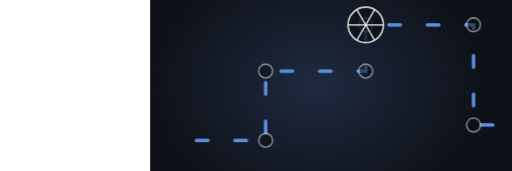
t = 0.00 s
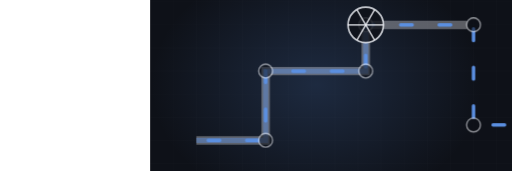
t = 1.57 s
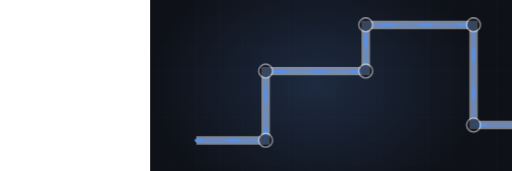
t = 3.38 s
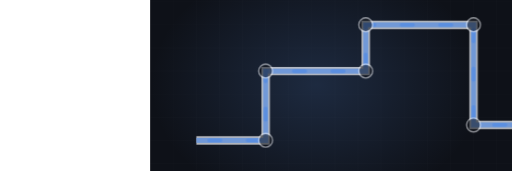
t = 5.20 s
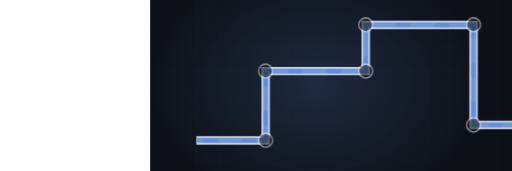
t = 6.27 s
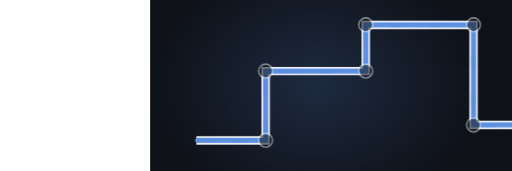
t = 8.41 s

The animated SVG that drew these frames (rendered in a browser with its animation timeline set to each time). Animation: 4 CSS @keyframes rules; frames cover the first 8.41 s, repeats indefinitely.

<svg xmlns="http://www.w3.org/2000/svg" viewBox="-390 235 1330 445" width="1330" height="445" preserveAspectRatio="xMidYMid slice" role="img" aria-label="Plumbing run"><defs><radialGradient id="glow"><stop offset="0%" stop-color="#5b8fe0" stop-opacity=".20"/><stop offset="100%" stop-color="#5b8fe0" stop-opacity="0"/></radialGradient></defs><style>.dw{stroke-dasharray:100;stroke-dashoffset:100;animation:dw 10.99s ease-in-out infinite}@keyframes dw{0%{stroke-dashoffset:100}24%{stroke-dashoffset:0}84%{stroke-dashoffset:0;opacity:1}95%{stroke-dashoffset:0;opacity:0}100%{stroke-dashoffset:100;opacity:0}}.cur{animation:fl 2.4s linear infinite}@keyframes fl{0%{stroke-dashoffset:200}100%{stroke-dashoffset:0}}.valve{animation:vv 10.99s ease-in-out infinite;transform-origin:560px 300px}@keyframes vv{0%,20%{transform:translate(560px,300px) rotate(0deg)}45%{transform:translate(560px,300px) rotate(150deg)}100%{transform:translate(560px,300px) rotate(150deg)}}.st{opacity:0;animation:stg 10.99s ease-in-out infinite}@keyframes stg{0%,12%{opacity:0;transform:scale(.7)}30%{opacity:1;transform:scale(1)}84%{opacity:1}95%,100%{opacity:0}}@media (prefers-reduced-motion: reduce){*{animation:none!important}.dw{stroke-dashoffset:0!important}[class]{opacity:1!important}}</style><rect width="1200" height="900" fill="#0e1118"/><line x1="0" y1="0" x2="0" y2="900" stroke="#f2f4f9" stroke-width="1" opacity=".028"/><line x1="60" y1="0" x2="60" y2="900" stroke="#f2f4f9" stroke-width="1" opacity=".028"/><line x1="120" y1="0" x2="120" y2="900" stroke="#f2f4f9" stroke-width="1" opacity=".028"/><line x1="180" y1="0" x2="180" y2="900" stroke="#f2f4f9" stroke-width="1" opacity=".028"/><line x1="240" y1="0" x2="240" y2="900" stroke="#f2f4f9" stroke-width="1" opacity=".028"/><line x1="300" y1="0" x2="300" y2="900" stroke="#f2f4f9" stroke-width="1" opacity=".028"/><line x1="360" y1="0" x2="360" y2="900" stroke="#f2f4f9" stroke-width="1" opacity=".028"/><line x1="420" y1="0" x2="420" y2="900" stroke="#f2f4f9" stroke-width="1" opacity=".028"/><line x1="480" y1="0" x2="480" y2="900" stroke="#f2f4f9" stroke-width="1" opacity=".028"/><line x1="540" y1="0" x2="540" y2="900" stroke="#f2f4f9" stroke-width="1" opacity=".028"/><line x1="600" y1="0" x2="600" y2="900" stroke="#f2f4f9" stroke-width="1" opacity=".028"/><line x1="660" y1="0" x2="660" y2="900" stroke="#f2f4f9" stroke-width="1" opacity=".028"/><line x1="720" y1="0" x2="720" y2="900" stroke="#f2f4f9" stroke-width="1" opacity=".028"/><line x1="780" y1="0" x2="780" y2="900" stroke="#f2f4f9" stroke-width="1" opacity=".028"/><line x1="840" y1="0" x2="840" y2="900" stroke="#f2f4f9" stroke-width="1" opacity=".028"/><line x1="900" y1="0" x2="900" y2="900" stroke="#f2f4f9" stroke-width="1" opacity=".028"/><line x1="960" y1="0" x2="960" y2="900" stroke="#f2f4f9" stroke-width="1" opacity=".028"/><line x1="1020" y1="0" x2="1020" y2="900" stroke="#f2f4f9" stroke-width="1" opacity=".028"/><line x1="1080" y1="0" x2="1080" y2="900" stroke="#f2f4f9" stroke-width="1" opacity=".028"/><line x1="1140" y1="0" x2="1140" y2="900" stroke="#f2f4f9" stroke-width="1" opacity=".028"/><line x1="1200" y1="0" x2="1200" y2="900" stroke="#f2f4f9" stroke-width="1" opacity=".028"/><line x1="0" y1="0" x2="1200" y2="0" stroke="#f2f4f9" stroke-width="1" opacity=".028"/><line x1="0" y1="60" x2="1200" y2="60" stroke="#f2f4f9" stroke-width="1" opacity=".028"/><line x1="0" y1="120" x2="1200" y2="120" stroke="#f2f4f9" stroke-width="1" opacity=".028"/><line x1="0" y1="180" x2="1200" y2="180" stroke="#f2f4f9" stroke-width="1" opacity=".028"/><line x1="0" y1="240" x2="1200" y2="240" stroke="#f2f4f9" stroke-width="1" opacity=".028"/><line x1="0" y1="300" x2="1200" y2="300" stroke="#f2f4f9" stroke-width="1" opacity=".028"/><line x1="0" y1="360" x2="1200" y2="360" stroke="#f2f4f9" stroke-width="1" opacity=".028"/><line x1="0" y1="420" x2="1200" y2="420" stroke="#f2f4f9" stroke-width="1" opacity=".028"/><line x1="0" y1="480" x2="1200" y2="480" stroke="#f2f4f9" stroke-width="1" opacity=".028"/><line x1="0" y1="540" x2="1200" y2="540" stroke="#f2f4f9" stroke-width="1" opacity=".028"/><line x1="0" y1="600" x2="1200" y2="600" stroke="#f2f4f9" stroke-width="1" opacity=".028"/><line x1="0" y1="660" x2="1200" y2="660" stroke="#f2f4f9" stroke-width="1" opacity=".028"/><line x1="0" y1="720" x2="1200" y2="720" stroke="#f2f4f9" stroke-width="1" opacity=".028"/><line x1="0" y1="780" x2="1200" y2="780" stroke="#f2f4f9" stroke-width="1" opacity=".028"/><line x1="0" y1="840" x2="1200" y2="840" stroke="#f2f4f9" stroke-width="1" opacity=".028"/><line x1="0" y1="900" x2="1200" y2="900" stroke="#f2f4f9" stroke-width="1" opacity=".028"/><ellipse cx="432" cy="455" rx="430" ry="330" fill="url(#glow)"/><path class="dw" d="M120,600 L300,600 L300,420 L560,420 L560,300 L840,300 L840,560 L1080,560" pathLength="100" stroke="#f2f4f9" stroke-width="22" opacity=".30" fill="none" style="animation-delay:0s"/><path class="dw" d="M120,600 L300,600 L300,420 L560,420 L560,300 L840,300 L840,560 L1080,560" pathLength="100" stroke="#5b8fe0" stroke-width="13" opacity=".42" fill="none" style="animation-delay:.25s"/><path class="cur" d="M120,600 L300,600 L300,420 L560,420 L560,300 L840,300 L840,560 L1080,560" fill="none" stroke="#5b8fe0" stroke-width="9" stroke-dasharray="30 70" stroke-linecap="round"/><circle cx="300" cy="600" r="18" fill="#0e1118" stroke="#f2f4f9" stroke-width="3.5" opacity=".55"/><circle cx="300" cy="420" r="18" fill="#0e1118" stroke="#f2f4f9" stroke-width="3.5" opacity=".55"/><circle cx="560" cy="420" r="18" fill="#0e1118" stroke="#f2f4f9" stroke-width="3.5" opacity=".55"/><circle cx="560" cy="300" r="18" fill="#0e1118" stroke="#f2f4f9" stroke-width="3.5" opacity=".55"/><circle cx="840" cy="300" r="18" fill="#0e1118" stroke="#f2f4f9" stroke-width="3.5" opacity=".55"/><circle cx="840" cy="560" r="18" fill="#0e1118" stroke="#f2f4f9" stroke-width="3.5" opacity=".55"/><g class="valve" transform="translate(560,300)"><circle r="46" fill="#0e1118" opacity=".8"/><circle r="46" fill="none" stroke="#f2f4f9" stroke-width="4.5" opacity=".8"/><line x1="0" y1="0" x2="46.0" y2="0.0" stroke="#f2f4f9" stroke-width="4" opacity=".8"/><line x1="0" y1="0" x2="23.0" y2="39.8" stroke="#f2f4f9" stroke-width="4" opacity=".8"/><line x1="0" y1="0" x2="-23.0" y2="39.8" stroke="#f2f4f9" stroke-width="4" opacity=".8"/><line x1="0" y1="0" x2="-46.0" y2="0.0" stroke="#f2f4f9" stroke-width="4" opacity=".8"/><line x1="0" y1="0" x2="-23.0" y2="-39.8" stroke="#f2f4f9" stroke-width="4" opacity=".8"/><line x1="0" y1="0" x2="23.0" y2="-39.8" stroke="#f2f4f9" stroke-width="4" opacity=".8"/></g></svg>
